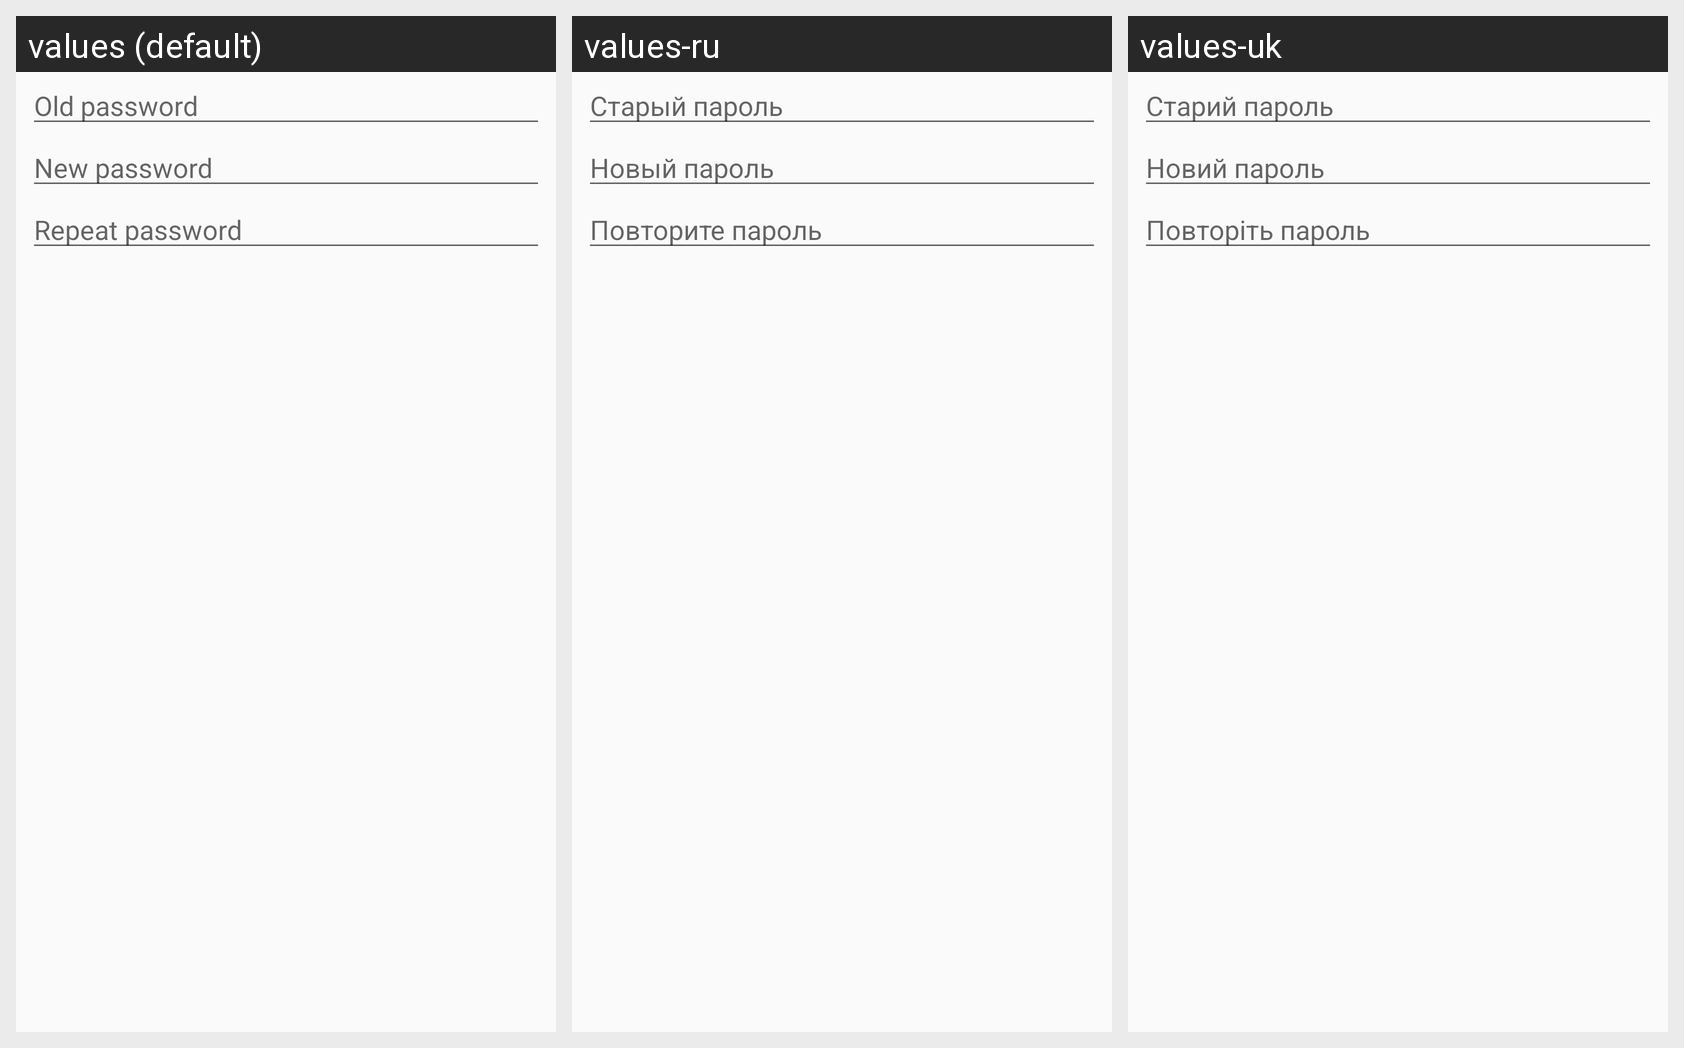

Translations of the strings shown on this Android screen, per locale in the grid:
Android screen res/layout/change_password_form.xml rendered under 3 locales, left to right: values (default), values-ru, values-uk. Device: Nexus 5 (rendered at 1080×1920; each locale shown at half size, 540×960, under a caption strip naming it); theme AppTheme.
Strings drawn on this screen, with the default value and each locale's value (text and hints the layout hard-codes, and strings that could not be matched under every locale, appear in the picture but are not listed):

old_password
  values: Old password
  values-ru: Старый пароль
  values-uk: Старий пароль

new_password
  values: New password
  values-ru: Новый пароль
  values-uk: Новий пароль

repeat_password
  values: Repeat password
  values-ru: Повторите пароль
  values-uk: Повторіть пароль
